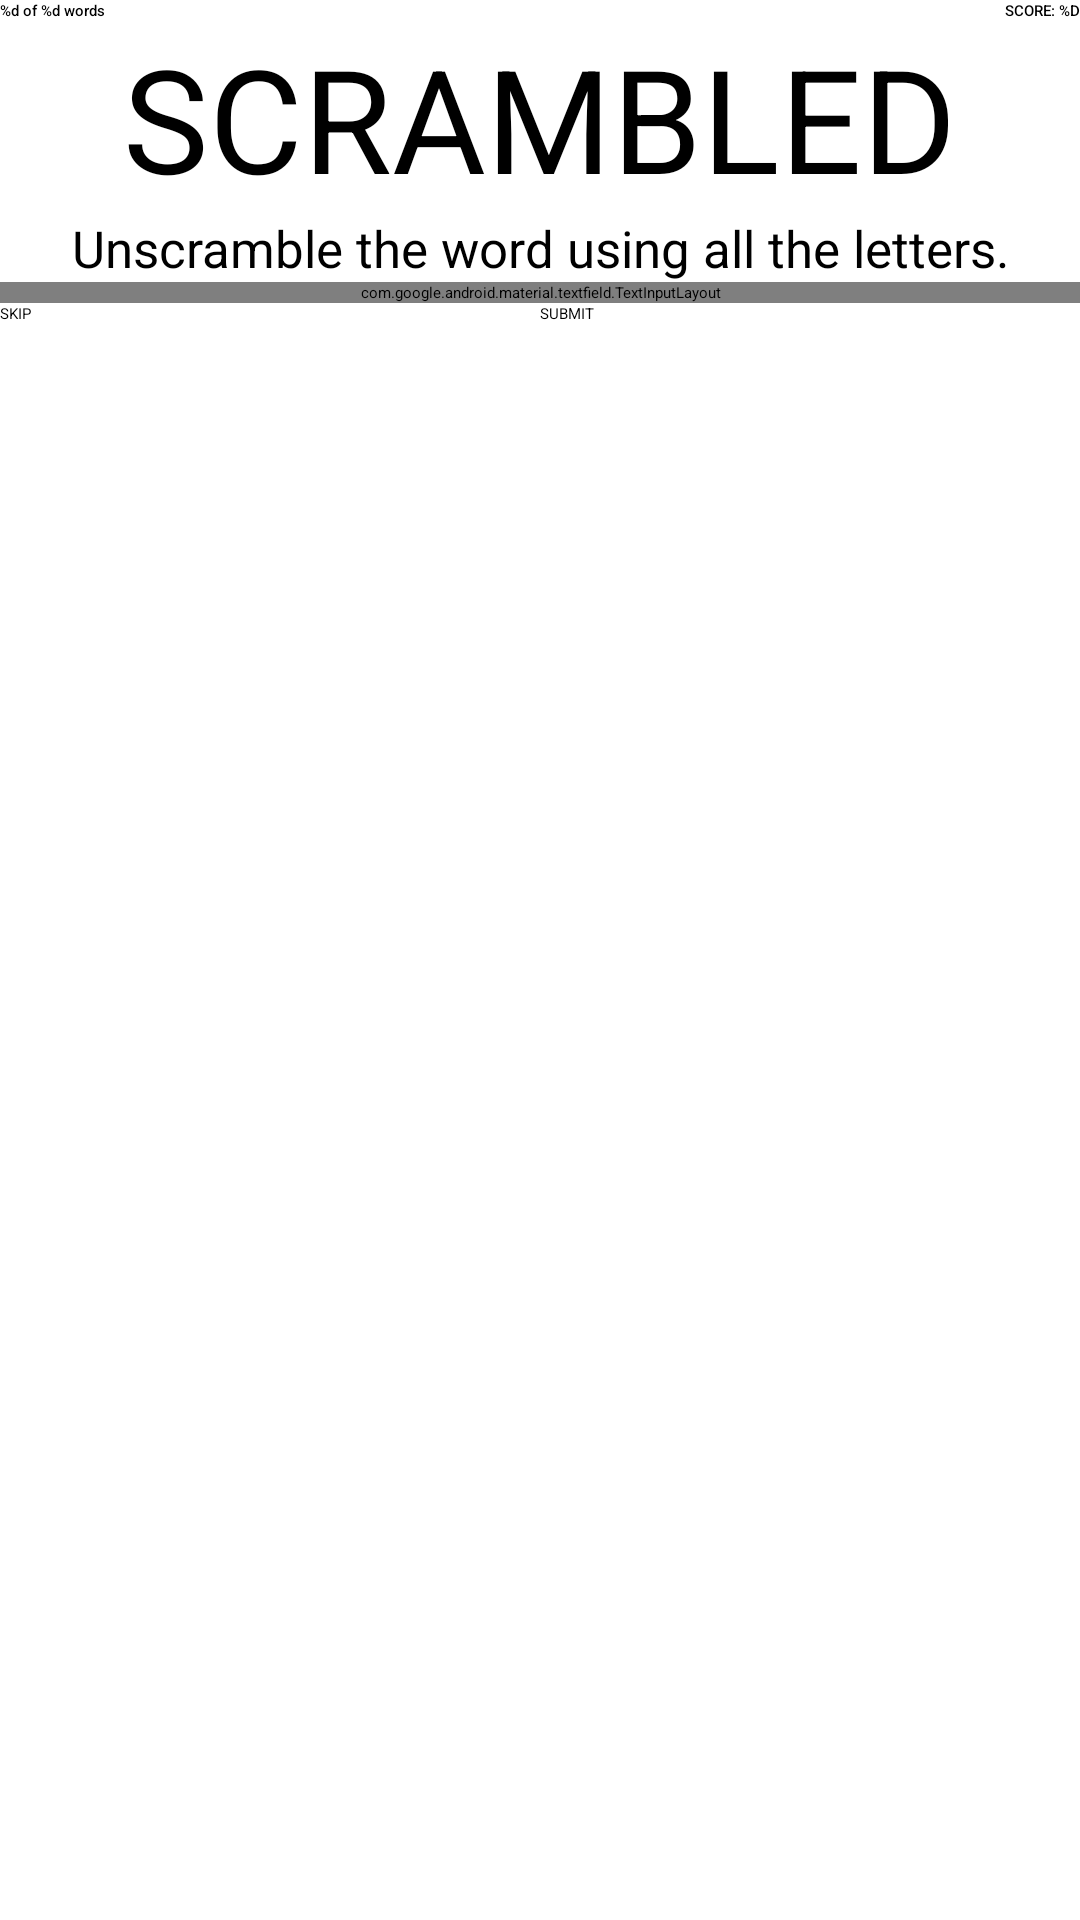

This screen was rendered from an Android layout file. Write that file and the resources it references.
<!-- AndroidManifest.xml: application theme Theme.UnscrambleFromR -->
<!-- res/layout/fragment_game.xml -->
<?xml version="1.0" encoding="utf-8"?>
<ScrollView xmlns:android="http://schemas.android.com/apk/res/android"
    xmlns:app="http://schemas.android.com/apk/res-auto"
    xmlns:tools="http://schemas.android.com/tools"
    android:layout_width="match_parent"
    android:layout_height="match_parent">

    <androidx.constraintlayout.widget.ConstraintLayout
        android:id="@+id/frameLayout"
        android:layout_width="match_parent"
        android:layout_height="wrap_content"
        android:padding="@dimen/default_padding"
        tools:context="com.example.unscramblebyr.ui.game.GameFragment">

        <Button
            android:id="@+id/skip"
            style="?attr/materialButtonOutlinedStyle"
            android:layout_width="0dp"
            android:layout_height="wrap_content"
            android:layout_marginEnd="@dimen/default_padding"
            android:layout_marginStart="@dimen/default_padding"
            android:layout_marginTop="@dimen/default_margin"
            android:text="@string/skip"
            app:layout_constraintEnd_toStartOf="@id/submit"
            app:layout_constraintStart_toStartOf="parent"
            app:layout_constraintTop_toBottomOf="@id/textInput" />

        <Button
            android:id="@+id/submit"
            android:layout_width="0dp"
            android:layout_height="wrap_content"
            android:layout_marginTop="@dimen/default_margin"
            android:text="@string/submit"
            app:layout_constraintEnd_toEndOf="parent"
            app:layout_constraintStart_toEndOf="@id/skip"
            app:layout_constraintTop_toBottomOf="@id/textInput" />

        <TextView
            android:id="@+id/scrambled_word"
            android:layout_width="wrap_content"
            android:layout_height="wrap_content"
            android:layout_marginBottom="@dimen/default_margin"
            android:layout_marginTop="@dimen/default_margin"
            android:text="@string/scrambled_word"
            android:textAppearance="@style/TextAppearance.MaterialComponents.Headline3"
            app:layout_constraintBottom_toTopOf="@id/instructions"
            app:layout_constraintEnd_toEndOf="parent"
            app:layout_constraintStart_toStartOf="parent"
            app:layout_constraintTop_toBottomOf="@id/word_count" />

        <TextView
            android:id="@+id/instructions"
            android:layout_width="wrap_content"
            android:layout_height="wrap_content"
            android:text="@string/instructions"
            android:textSize="17sp"
            app:layout_constraintBottom_toTopOf="@id/textInput"
            app:layout_constraintEnd_toEndOf="parent"
            app:layout_constraintStart_toStartOf="parent"
            app:layout_constraintTop_toBottomOf="@id/scrambled_word" />

        <TextView
            android:id="@+id/word_count"
            android:layout_width="wrap_content"
            android:layout_height="wrap_content"
            android:text="@string/words_count"
            android:textAppearance="@style/TextAppearance.MaterialComponents.Headline6"
            app:layout_constraintBottom_toTopOf="@id/scrambled_word"
            app:layout_constraintStart_toStartOf="parent"
            app:layout_constraintTop_toTopOf="parent"
            tools:text="0 of 0 word" />

        <TextView
            android:id="@+id/score"
            android:layout_width="wrap_content"
            android:layout_height="wrap_content"
            android:text="@string/score"
            android:textAllCaps="true"
            android:textAppearance="@style/TextAppearance.MaterialComponents.Headline6"
            app:layout_constraintBottom_toBottomOf="@id/word_count"
            app:layout_constraintEnd_toEndOf="parent"
            app:layout_constraintTop_toTopOf="parent"
            tools:text="SCORE:0" />

        <com.google.android.material.textfield.TextInputLayout
            android:id="@+id/textInput"
            style="@style/Widget.Unscramble.TextInputLayout.OutlinedBox"
            android:layout_width="0dp"
            android:layout_height="wrap_content"
            android:layout_marginTop="@dimen/default_margin"
            android:hint="@string/enter_your_world"
            app:errorIconDrawable="@drawable/ic_error"
            app:layout_constraintBottom_toTopOf="@id/skip"
            app:layout_constraintEnd_toEndOf="parent"
            app:layout_constraintStart_toStartOf="parent"
            app:layout_constraintTop_toBottomOf="@id/instructions">

            <com.google.android.material.textfield.TextInputEditText
                android:id="@+id/text_input_edit_text"
                android:layout_width="match_parent"
                android:layout_height="match_parent"
                android:inputType="textPersonName|textNoSuggestions"
                android:maxLines="1" />

        </com.google.android.material.textfield.TextInputLayout>

    </androidx.constraintlayout.widget.ConstraintLayout>
</ScrollView>
<!-- resources referenced by this layout -->
<resources>
  <!-- drawable ic_error (drawable) -->
  <?xml version="1.0" encoding="utf-8"?>
  <vector xmlns:android="http://schemas.android.com/apk/res/android"
      android:width="24dp"
      android:height="24dp"
      android:tint="#C62828"
      android:viewportHeight="24"
      android:viewportWidth="24">
      <path
          android:fillColor="@android:color/white"
          android:pathData="M11,15h2v2h-2zM11,7h2v6h-2zM11.99,2C6.47,2 2,6.48 2,12s4.47,10 9.99,10C17.52,22 22,17.52 22,12S17.52,2 11.99,2zM12,20c-4.42,0 -8,-3.58 -8,-8s3.58,-8 8,-8 8,3.58 8,8 -3.58,8 -8,8z" />
  </vector>
  <string name="enter_your_world">Enter your world</string>
  <string name="instructions">Unscramble the word using all the letters.</string>
  <string name="score">Score: %d</string>
  <string name="scrambled_word">SCRAMBLED</string>
  <string name="skip">SKIP</string>
  <string name="submit">SUBMIT</string>
  <string name="words_count">%d of %d words</string>
  <style name="Widget.Unscramble.TextInputLayout.OutlinedBox" parent="Widget.MaterialComponents.TextInputLayout.OutlinedBox">
          <item name="boxStrokeErrorColor">@color/red_700</item>
          <item name="errorIconTint">@color/red_700</item>
          <item name="errorTextColor">@color/red_700</item>
          <item name="errorIconDrawable">@drawable/ic_error</item>
          <item name="helperTextTextAppearance">@style/TextAppearance.MaterialComponents.Subtitle1
          </item>
      </style>
</resources>
